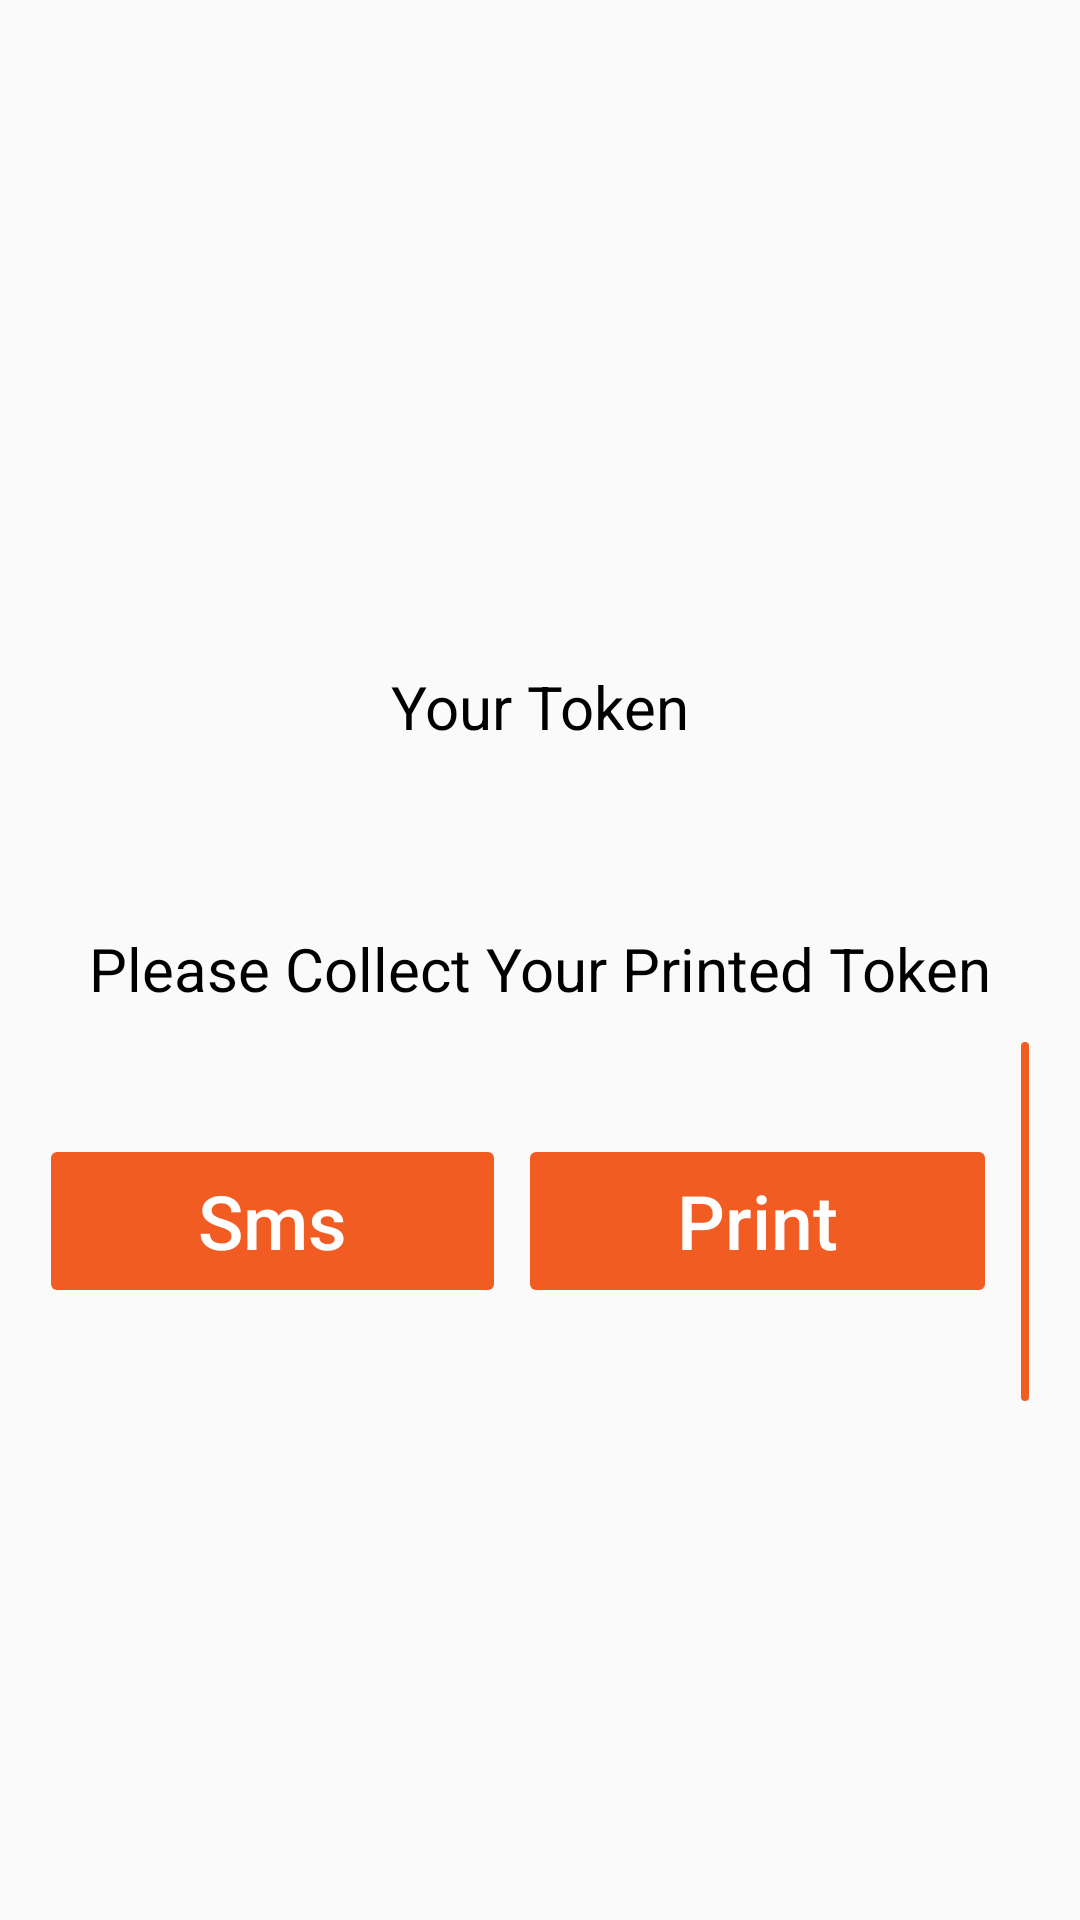

Layout XML and referenced resources for this Android screen:
<!-- AndroidManifest.xml: application theme AppThemeNoAction -->
<!-- res/layout/activity_token_preview.xml -->
<?xml version="1.0" encoding="utf-8"?>
<RelativeLayout xmlns:android="http://schemas.android.com/apk/res/android"
    android:layout_width="match_parent"
    android:layout_height="match_parent"
    android:paddingRight="16dp"
    android:paddingLeft="16dp">

    <ScrollView
        android:layout_width="match_parent"
        android:layout_height="match_parent">

        <LinearLayout
            android:layout_width="match_parent"
            android:layout_height="wrap_content"
            android:layout_centerInParent="true"
            android:layout_gravity="center"
            android:gravity="center"
            android:orientation="vertical">

            <ImageView
                android:id="@+id/ivLogo"
                android:layout_width="wrap_content"
                android:layout_height="wrap_content"
                android:layout_marginTop="@dimen/dim30"
                android:src="@drawable/logo" />

            <LinearLayout
                android:layout_width="match_parent"
                android:layout_height="wrap_content"
                android:layout_below="@+id/ivLogo"
                android:layout_marginTop="@dimen/dim20"
                android:orientation="vertical">

                <TextView
                    android:layout_width="wrap_content"
                    android:layout_height="wrap_content"
                    android:text="Your Token"
                    android:layout_gravity="center"
                    android:textSize="20sp"
                    android:textColor="@color/black"/>
                <TextView
                    android:layout_width="wrap_content"
                    android:layout_height="wrap_content"
                    android:text=""
                    android:padding="10dp"
                    android:textStyle="bold"
                    android:layout_gravity="center"
                    android:textSize="30sp"
                    android:id="@+id/tv_token_no"
                    android:textColor="@color/black"/>
                <TextView
                    android:layout_width="wrap_content"
                    android:layout_height="wrap_content"
                    android:text="Please Collect Your Printed Token"
                    android:layout_gravity="center"
                    android:textSize="20sp"
                    android:textColor="@color/black"/>



            </LinearLayout>


            <LinearLayout
                android:layout_width="match_parent"
                android:layout_height="wrap_content"
                android:layout_gravity="center"
                android:layout_marginTop="10dp"
                android:gravity="center"
                android:orientation="horizontal">

                <Button
                    android:id="@+id/btn_sms"
                    android:layout_width="wrap_content"
                    android:layout_height="wrap_content"
                    android:background="@drawable/border_btn"
                    android:paddingLeft="50dp"
                    android:paddingRight="50dp"
                    android:text="Sms"
                    android:textAllCaps="false"
                    android:textColor="@color/white"
                    android:textSize="25sp" />

                <Button
                    android:id="@+id/btn_print"
                    android:layout_width="wrap_content"
                    android:layout_height="wrap_content"
                    android:layout_marginLeft="10dp"
                    android:background="@drawable/border_btn"
                    android:paddingLeft="50dp"
                    android:paddingRight="50dp"
                    android:text="Print"
                    android:textAllCaps="false"
                    android:textColor="@color/white"
                    android:textSize="25sp" />

                <Button
                    android:id="@+id/btn_home"
                    android:layout_width="wrap_content"
                    android:layout_height="wrap_content"
                    android:layout_marginLeft="10dp"
                    android:background="@drawable/border_btn"
                    android:paddingLeft="50dp"
                    android:paddingRight="50dp"
                    android:text="Home"
                    android:textAllCaps="false"
                    android:textColor="@color/white"
                    android:textSize="25sp" />
            </LinearLayout>
        </LinearLayout>

    </ScrollView>
</RelativeLayout>
<!-- resources referenced by this layout -->
<resources>
  <color name="black">#000000</color>
  <color name="white">#FFFFFF</color>
  <dimen name="dim20">30dp</dimen>
  <dimen name="dim30">44dp</dimen>
  <!-- drawable border_btn (drawable) -->
  <?xml version="1.0" encoding="utf-8"?>
  <shape xmlns:android="http://schemas.android.com/apk/res/android" 
      android:shape="rectangle"
      android:thicknessRatio="1"
      android:thickness="5dp"
      >
     <corners 
         android:radius="2dp"/>
     
     <solid android:color="@color/yellow_dark"/>
     <stroke android:color="@color/transparent"
         android:width="2dp"/>
     
  </shape>
  <style name="AppThemeNoAction" parent="Theme.AppCompat.Light.NoActionBar">
          
          <item name="colorPrimary">@color/colorPrimary</item>
          <item name="colorPrimaryDark">@color/colorPrimaryDark</item>
          <item name="colorAccent">@color/colorAccent</item>
      </style>
  <color name="yellow_dark">#F15C23</color>
  <color name="transparent">#00222222</color>
  <color name="colorPrimary">#E56200</color>
  <color name="colorPrimaryDark">#F37221</color>
  <color name="colorAccent">#F15C23</color>
</resources>
